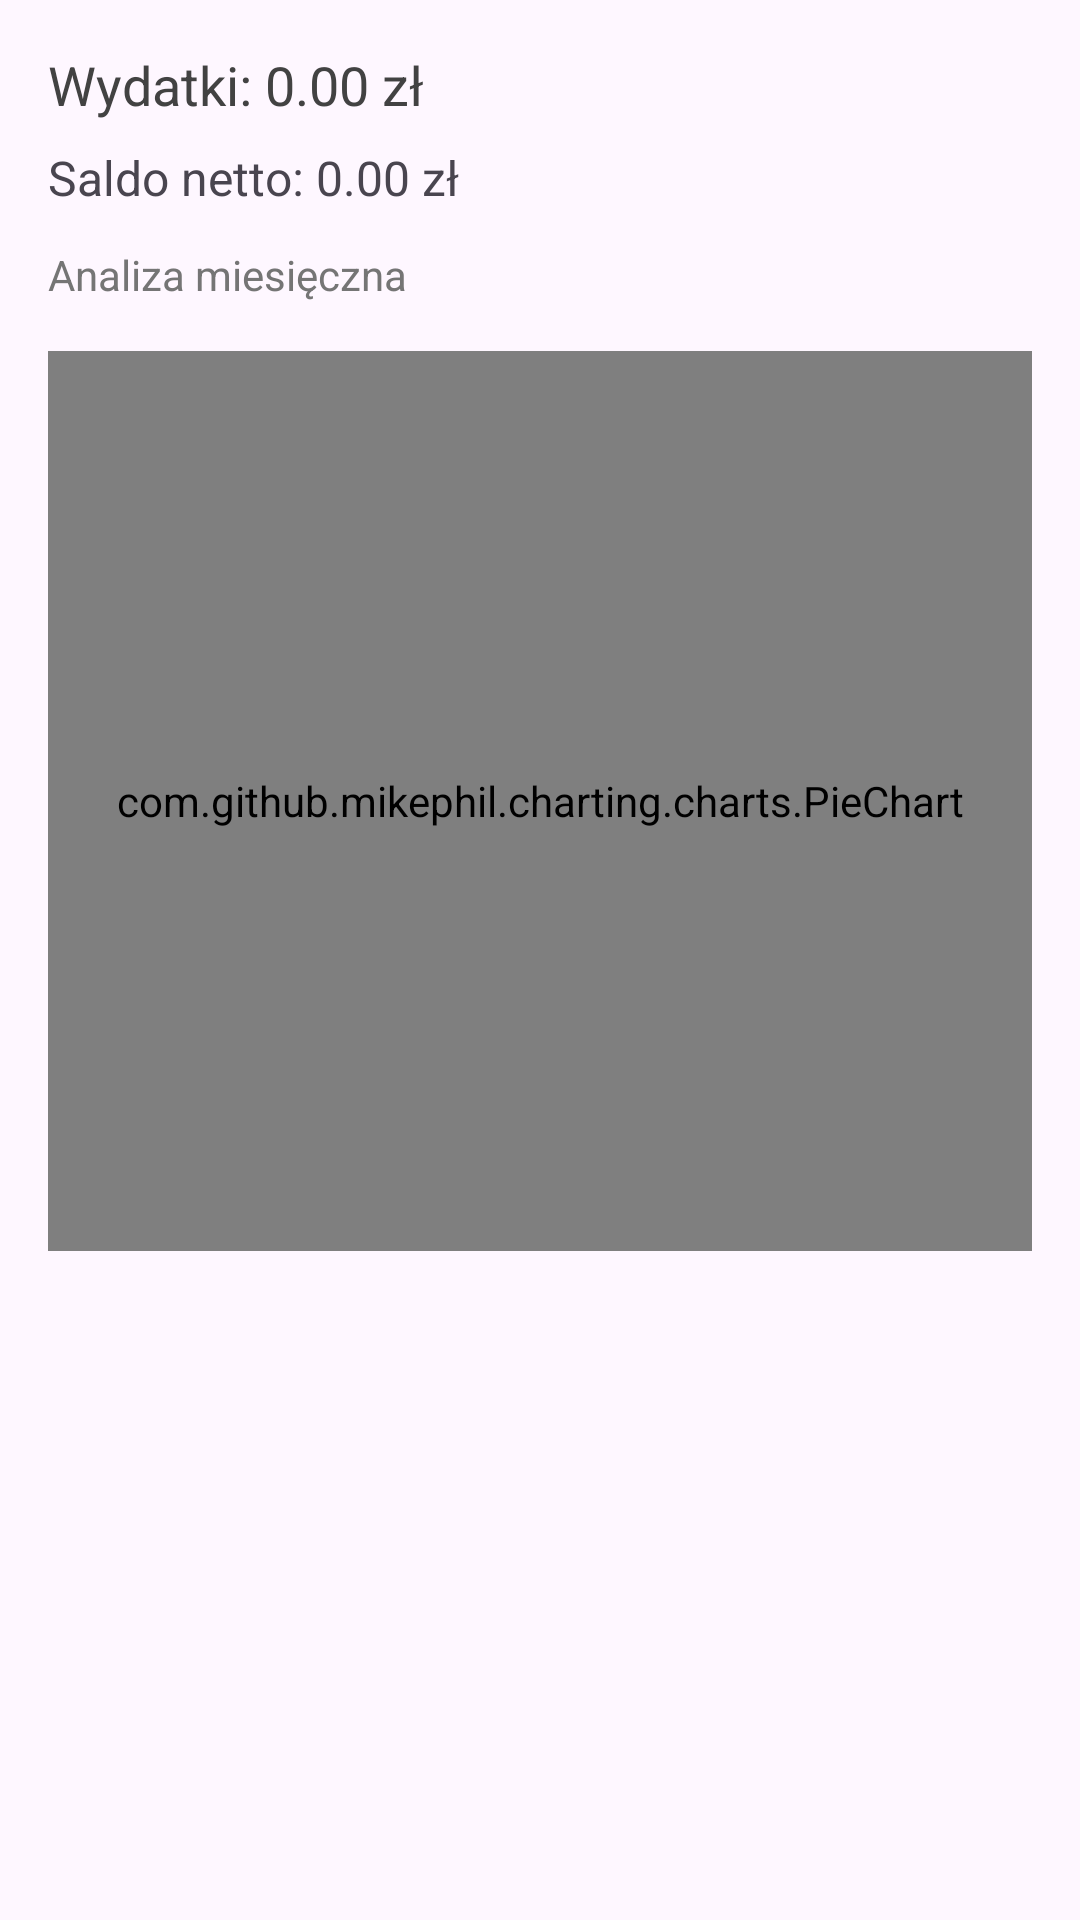

Here is an Android app screen rendered from its layout file. Give the layout XML and the strings, colors and styles it references.
<!-- AndroidManifest.xml: application theme Theme.SmartBudgetPro -->
<!-- res/layout/fragment_dashboard.xml -->
<?xml version="1.0" encoding="utf-8"?>
<ScrollView xmlns:android="http://schemas.android.com/apk/res/android"
    android:layout_width="match_parent"
    android:layout_height="match_parent"
    android:padding="16dp">

    <LinearLayout
        android:orientation="vertical"
        android:layout_width="match_parent"
        android:layout_height="wrap_content">

        <TextView
            android:id="@+id/tvTotalExpenses"
            android:layout_width="wrap_content"
            android:layout_height="wrap_content"
            android:text="Wydatki: 0.00 zł"
            android:textSize="18sp"
            android:textColor="@color/gray_800" />

        <TextView
            android:id="@+id/tvNetBalance"
            android:layout_width="wrap_content"
            android:layout_height="wrap_content"
            android:text="Saldo netto: 0.00 zł"
            android:textSize="16sp"
            android:layout_marginTop="8dp" />

        <TextView
            android:id="@+id/tvInsights"
            android:layout_width="match_parent"
            android:layout_height="wrap_content"
            android:text="Analiza miesięczna"
            android:layout_marginTop="12dp"
            android:textColor="@color/gray_600" />

        <TextView
            android:id="@+id/tvBudgetWarning"
            android:layout_width="match_parent"
            android:layout_height="wrap_content"
            android:text="⚠ Przekroczono budżet"
            android:textColor="@color/red_900"
            android:visibility="gone"
            android:layout_marginTop="8dp" />

        <com.github.mikephil.charting.charts.PieChart
            android:id="@+id/pieChart"
            android:layout_width="match_parent"
            android:layout_height="300dp"
            android:layout_marginTop="16dp" />

        <TextView
            android:id="@+id/tvNoData"
            android:layout_width="match_parent"
            android:layout_height="wrap_content"
            android:text="Brak danych do wykresu"
            android:gravity="center"
            android:visibility="gone"
            android:textColor="@color/gray_600"
            android:layout_marginTop="16dp" />

    </LinearLayout>
</ScrollView>
<!-- resources referenced by this layout -->
<resources>
  <color name="gray_600">#757575</color>
  <color name="gray_800">#424242</color>
  <color name="red_900">#B71C1C</color>
  <style name="Theme.SmartBudgetPro" parent="Base.Theme.SmartBudgetPro" />
  <style name="Base.Theme.SmartBudgetPro" parent="Theme.Material3.DayNight.NoActionBar">
          <item name="colorPrimary">@color/purple_500</item>
          <item name="colorPrimaryVariant">@color/purple_700</item>
          <item name="colorOnPrimary">@color/white</item>
          <item name="colorSecondary">@color/teal_200</item>
          <item name="colorSecondaryVariant">@color/teal_700</item>
          <item name="colorOnSecondary">@color/black</item>
          <item name="android:statusBarColor">?attr/colorPrimaryVariant</item>
      </style>
  <color name="purple_500">#FF6200EE</color>
  <color name="purple_700">#FF3700B3</color>
  <color name="white">#FFFFFFFF</color>
  <color name="teal_200">#FF03DAC5</color>
  <color name="teal_700">#FF018786</color>
  <color name="black">#FF000000</color>
</resources>
